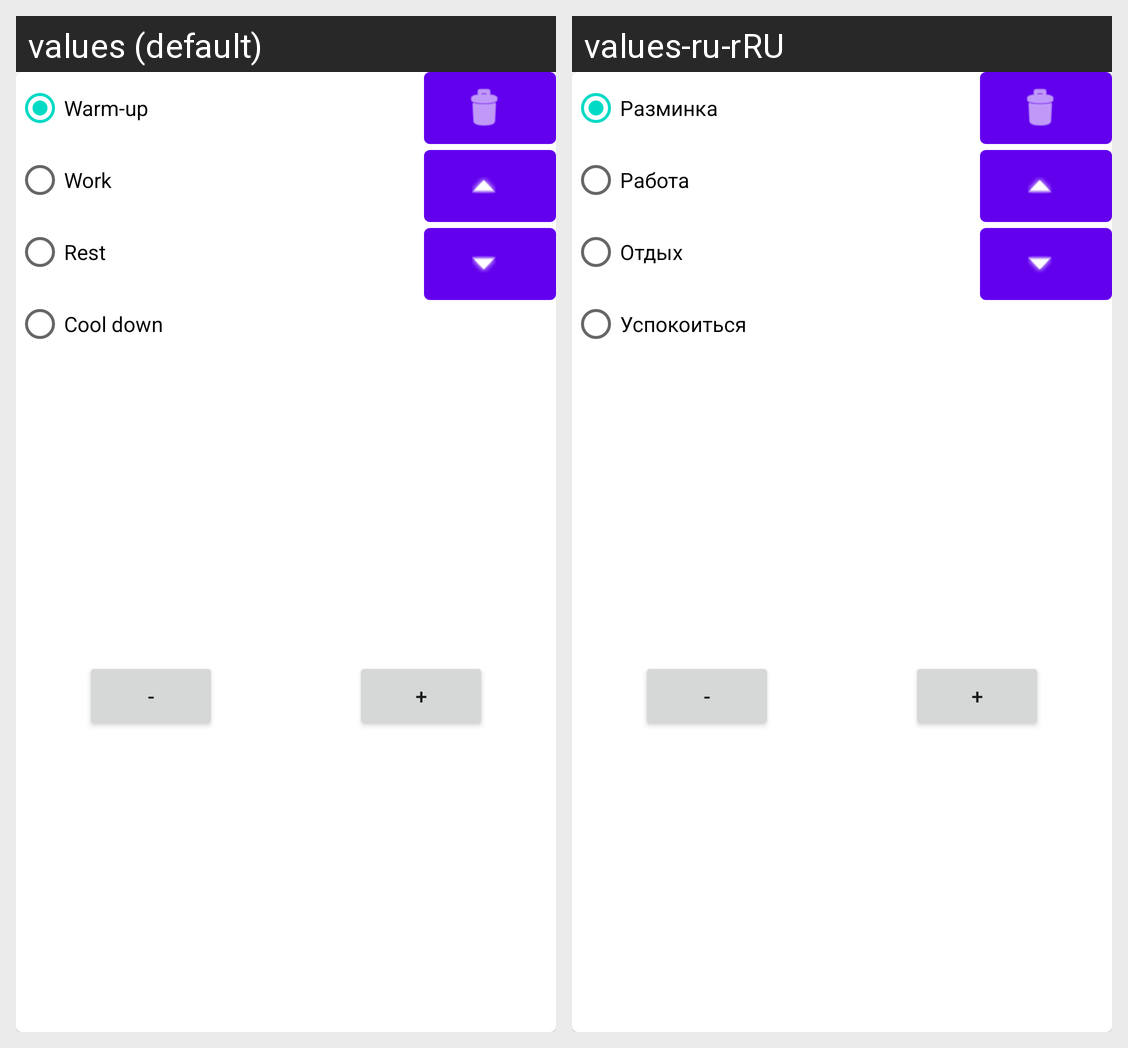

Locale-by-locale string values for the Android screen shown in this grid:
Android screen res/layout/recyclerview_phase_item.xml rendered under 2 locales, left to right: values (default), values-ru-rRU. Device: Nexus 5 (rendered at 1080×1920; each locale shown at half size, 540×960, under a caption strip naming it); theme Theme.TabataTimer.
Strings drawn on this screen, with the default value and each locale's value (text and hints the layout hard-codes, and strings that could not be matched under every locale, appear in the picture but are not listed):

warmup
  values: Warm-up
  values-ru-rRU: Разминка

work
  values: Work
  values-ru-rRU: Работа

rest
  values: Rest
  values-ru-rRU: Отдых

cooldown
  values: Cool down
  values-ru-rRU: Успокоиться
